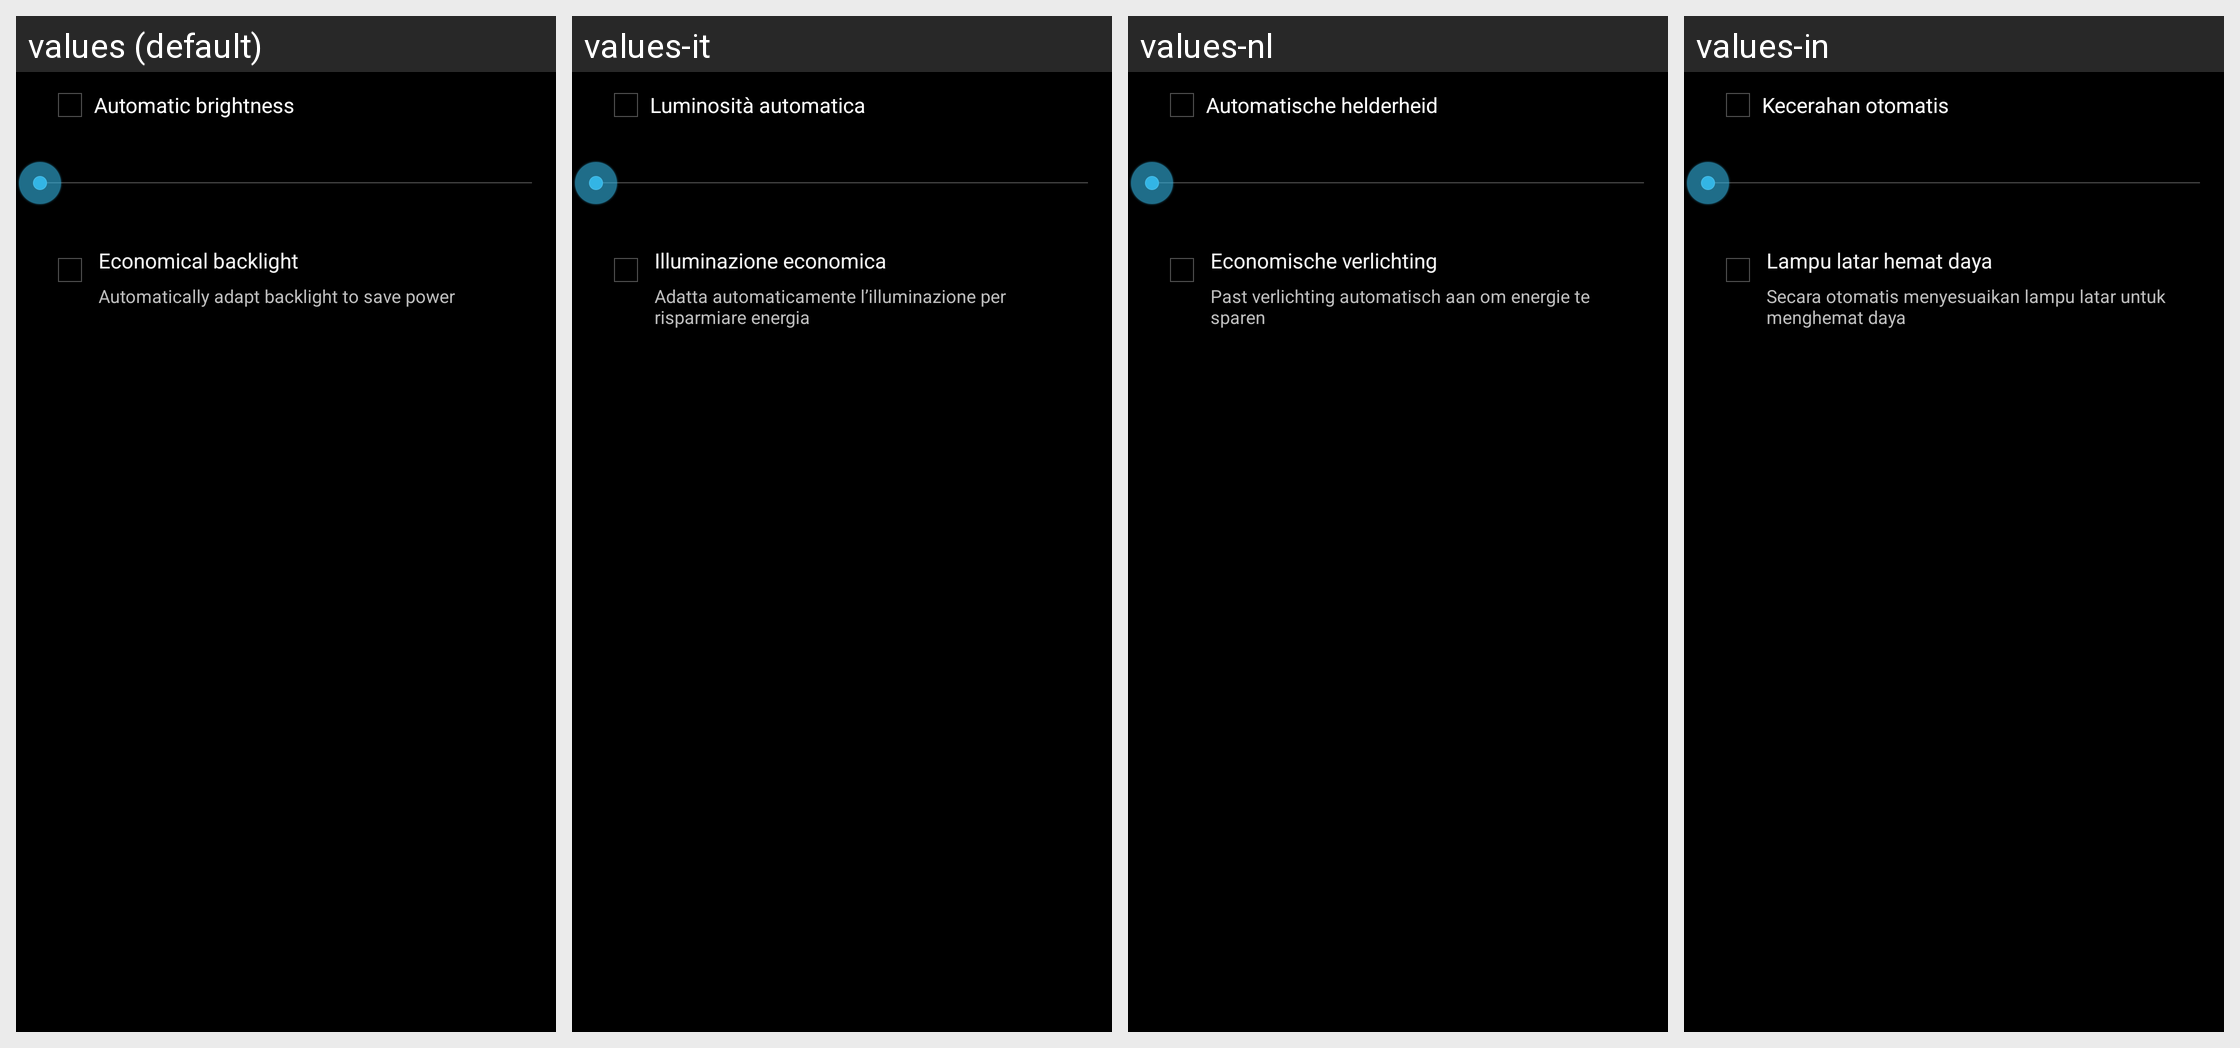

For this localized Android screen grid, give each drawn string resource with its value in every locale shown.
Android screen res/layout/preference_dialog_brightness.xml rendered under 4 locales, left to right: values (default), values-it, values-nl, values-in. Device: Nexus 5 (rendered at 1080×1920; each locale shown at half size, 540×960, under a caption strip naming it); theme android:Theme.Holo.
Other locales in the repository, not shown: values-de, values-en-rGB, values-es, values-fr, values-ms, values-pt, values-pt-rPT, values-ro, values-ru, values-uk, values-zh-rCN, values-zh-rTW.
Strings drawn on this screen, with the default value and each locale's value (text and hints the layout hard-codes, and strings that could not be matched under every locale, appear in the picture but are not listed):

automatic_brightness
  values: Automatic brightness
  values-it: Luminosità automatica
  values-nl: Automatische helderheid
  values-in: Kecerahan otomatis

auto_backlight_title
  values: Economical backlight
  values-it: Illuminazione economica
  values-nl: Economische verlichting
  values-in: Lampu latar hemat daya

auto_backlight_summary
  values: Automatically adapt backlight to save power
  values-it: Adatta automaticamente l’illuminazione per risparmiare energia
  values-nl: Past verlichting automatisch aan om energie te sparen
  values-in: Secara otomatis menyesuaikan lampu latar untuk menghemat daya
